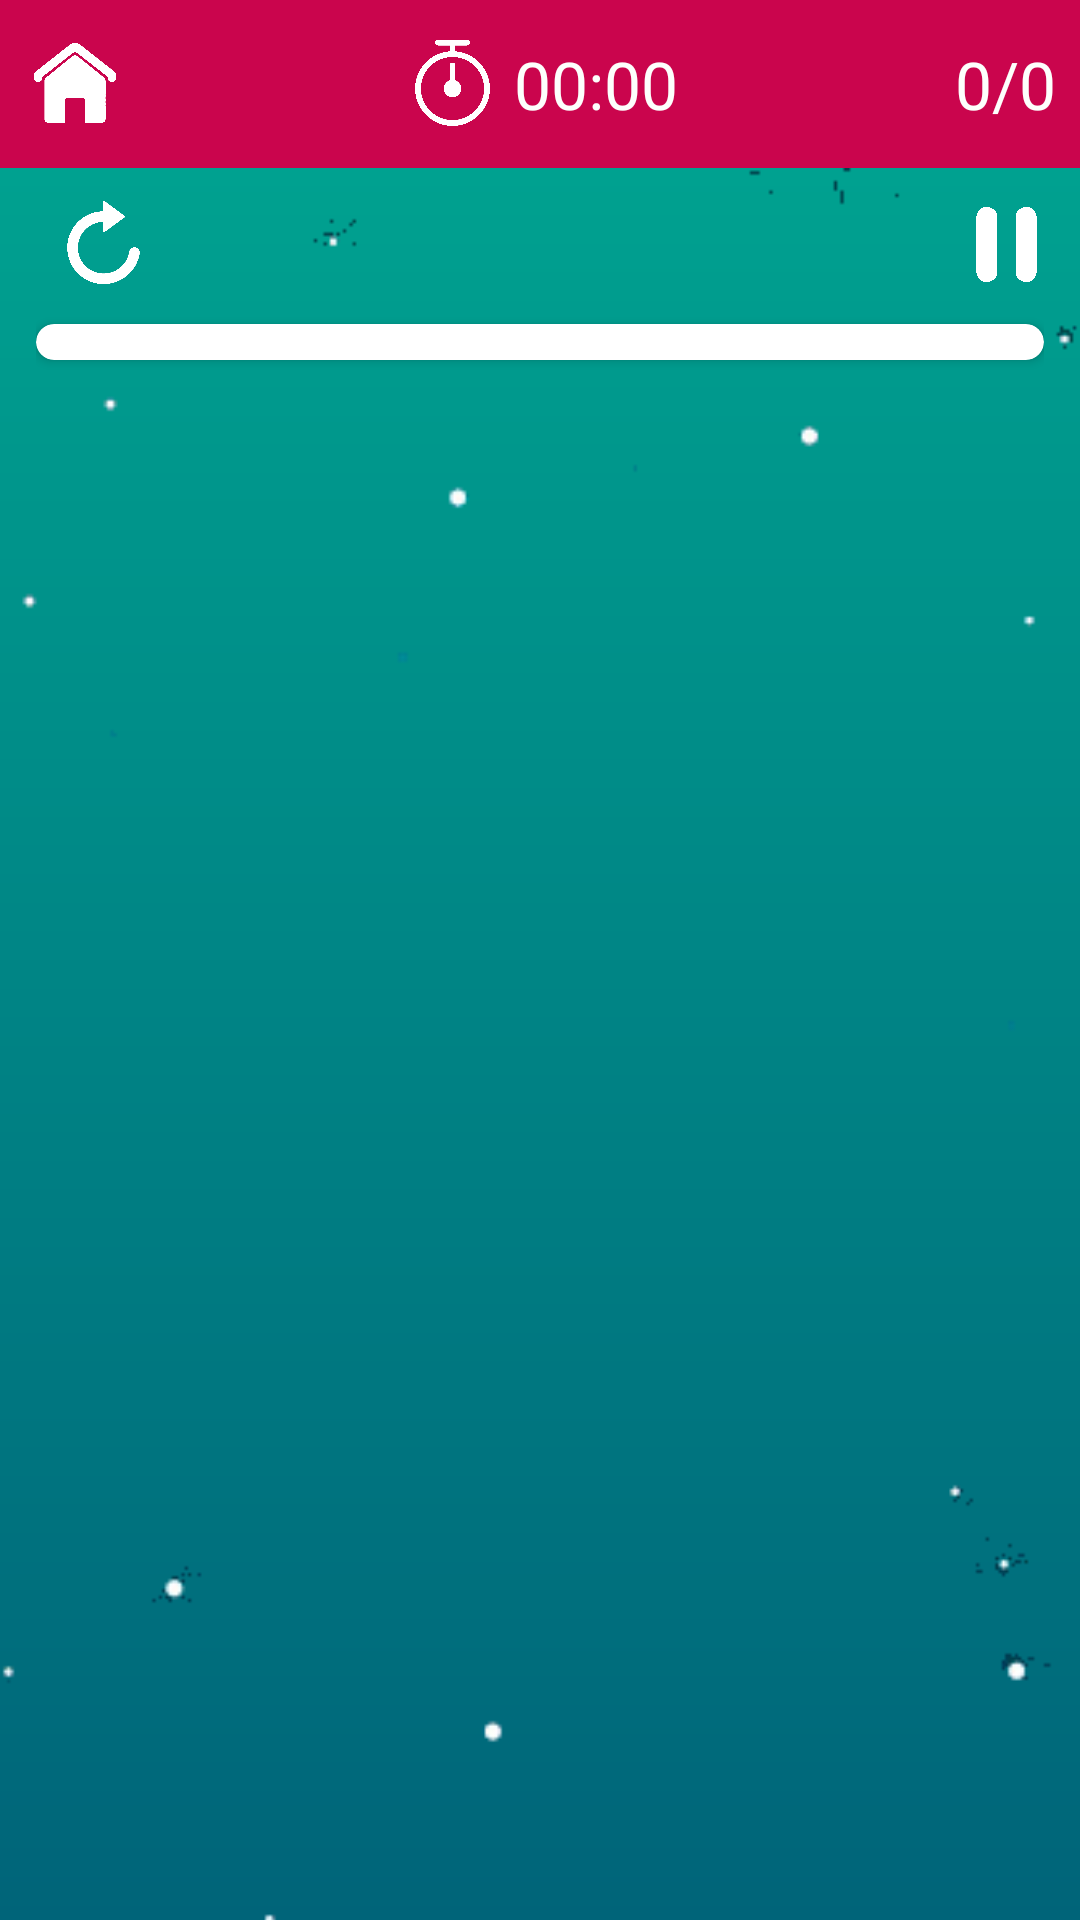

The Android layout XML behind this screen, and the referenced resources:
<!-- AndroidManifest.xml: activity theme AppTheme.NoActionBar -->
<!-- res/layout/activity_main.xml -->
<?xml version="1.0" encoding="utf-8"?>
<androidx.constraintlayout.widget.ConstraintLayout xmlns:android="http://schemas.android.com/apk/res/android"
    xmlns:app="http://schemas.android.com/apk/res-auto"
    xmlns:tools="http://schemas.android.com/tools"
    android:layout_width="match_parent"
    android:background="@drawable/gradient_background"
    android:layout_height="match_parent"
    tools:context=".MainActivity">

    <androidx.constraintlayout.widget.ConstraintLayout
        android:id="@+id/header"
        android:layout_width="match_parent"
        android:layout_height="wrap_content"
        app:layout_constraintTop_toTopOf="parent">

        <androidx.appcompat.widget.Toolbar
            android:id="@+id/toolbar"
            android:layout_height="match_parent"
            android:layout_width="match_parent"
            android:background="@color/primaryTheme"
            android:minHeight="?attr/actionBarSize"/>

        <ImageView
            android:id="@+id/home_icon"
            android:layout_width="34dp"
            android:layout_height="30dp"
            android:layout_marginStart="8dp"
            android:src="@drawable/home_icon"
            app:layout_constraintStart_toStartOf="parent"
            app:layout_constraintTop_toTopOf="parent"
            app:layout_constraintBottom_toBottomOf="parent"/>

        <androidx.constraintlayout.widget.ConstraintLayout
            android:layout_height="wrap_content"
            android:layout_width="wrap_content"
            app:layout_constraintTop_toTopOf="parent"
            app:layout_constraintStart_toStartOf="parent"
            app:layout_constraintEnd_toEndOf="parent"
            app:layout_constraintBottom_toBottomOf="parent"
            >

            <ImageView
                android:id="@+id/timer_img"
                android:layout_width="33dp"
                android:layout_height="33dp"
                android:layout_marginTop="1dp"
                android:src="@drawable/timer_icon"
                app:layout_constraintStart_toStartOf="parent"
                app:layout_constraintTop_toTopOf="parent"
                app:layout_constraintBottom_toBottomOf="parent"
                />

            <Chronometer
                android:id="@+id/timer"
                android:layout_width="wrap_content"
                android:layout_height="wrap_content"
                android:layout_marginLeft="4dp"
                android:textSize="22sp"
                android:textColor="@color/textPrimary"
                app:layout_constraintStart_toEndOf="@+id/timer_img"
                app:layout_constraintTop_toTopOf="parent"
                app:layout_constraintBottom_toBottomOf="parent"/>

        </androidx.constraintlayout.widget.ConstraintLayout>


        <TextView
            android:id="@+id/num_words_found"
            android:layout_width="wrap_content"
            android:layout_height="wrap_content"
            android:layout_marginEnd="8dp"
            android:layout_weight="1"
            android:text="0/0"
            android:textColor="@color/textPrimary"
            android:textSize="22sp"
            app:layout_constraintBottom_toBottomOf="parent"
            app:layout_constraintEnd_toEndOf="parent"
            app:layout_constraintTop_toTopOf="parent" />

    </androidx.constraintlayout.widget.ConstraintLayout>

    <ImageView
        android:id="@+id/menu_background"
        android:layout_width="match_parent"
        android:layout_height="674dp"
        android:scaleType="centerCrop"
        android:src="@drawable/main_background"
        app:layout_constraintTop_toBottomOf="@+id/header"
        tools:layout_editor_absoluteX="-1dp" />

    <androidx.constraintlayout.widget.ConstraintLayout
        android:id="@+id/game"
        android:layout_width="match_parent"
        android:layout_height="wrap_content"
        android:paddingHorizontal="12dp"
        android:paddingTop="4dp"
        android:paddingBottom="8dp"
        app:layout_constraintTop_toBottomOf="@+id/header">

        <ImageView
            android:id="@+id/reload_grid"
            android:layout_width="45dp"
            android:layout_height="45dp"
            android:src="@drawable/reload_icon"
            app:layout_constraintStart_toStartOf="parent"
            app:layout_constraintTop_toTopOf="parent" />

        <ImageView
            android:id="@+id/pause_play_game"
            android:layout_width="25dp"
            android:layout_height="25dp"
            android:src="@drawable/pause_icon"
            app:layout_constraintBottom_toTopOf="@+id/grid_container"
            app:layout_constraintEnd_toEndOf="parent"
            app:layout_constraintTop_toTopOf="parent"
            app:layout_constraintVertical_bias="0.39" />

        <androidx.cardview.widget.CardView
            android:id="@+id/grid_container"
            android:layout_width="match_parent"
            android:layout_height="wrap_content"
            android:layout_marginTop="3dp"
            android:background="#FFFFFF"
            app:cardCornerRadius="6dp"
            app:layout_constraintTop_toBottomOf="@+id/reload_grid">

            <GridView
                android:id="@+id/grid"
                android:layout_width="match_parent"
                android:layout_height="match_parent"
                android:layout_centerInParent="true"
                android:columnWidth="28dp"
                android:gravity="center"
                android:layout_marginHorizontal="3dp"
                android:layout_marginVertical="6dp"
                android:verticalSpacing="2.5dp"
                android:stretchMode="spacingWidthUniform">

            </GridView>

        </androidx.cardview.widget.CardView>


        <androidx.constraintlayout.widget.ConstraintLayout
            android:id="@+id/words_list_container"
            android:layout_width="match_parent"
            android:layout_height="wrap_content"
            android:layout_marginTop="20dp"
            android:paddingVertical="10dp"
            app:layout_constraintTop_toBottomOf="@+id/grid_container"
            tools:layout_editor_absoluteX="20dp">

            <GridView
                android:id="@+id/words_list"
                android:layout_width="match_parent"
                android:layout_height="match_parent"
                android:layout_centerInParent="true"
                android:layout_marginHorizontal="10dp"
                android:verticalSpacing="5dp"
                android:horizontalSpacing="5dp"
                android:gravity="center"
                android:numColumns="3">

            </GridView>

        </androidx.constraintlayout.widget.ConstraintLayout>

    </androidx.constraintlayout.widget.ConstraintLayout>


</androidx.constraintlayout.widget.ConstraintLayout>
<!-- resources referenced by this layout -->
<resources>
  <color name="primaryTheme">#CA054D</color>
  <color name="textPrimary">#FDFFFC</color>
  <!-- drawable gradient_background (drawable) -->
  <?xml version="1.0" encoding="utf-8"?>
  <shape xmlns:android="http://schemas.android.com/apk/res/android">
      android:shape="rectangle">
      <gradient
          android:startColor="#006479"
          android:endColor="#00A792"
          android:angle="90" />
  </shape>
  <!-- drawable home_icon: png bitmap (drawable, 28162 bytes) -->
  <!-- drawable main_background: png bitmap (drawable, 15004 bytes) -->
  <!-- drawable pause_icon: png bitmap (drawable, 3287 bytes) -->
  <!-- drawable reload_icon: png bitmap (drawable, 30974 bytes) -->
  <!-- drawable timer_icon: png bitmap (drawable, 32968 bytes) -->
  <style name="AppTheme.NoActionBar">
          <item name="windowActionBar">false</item>
          <item name="windowNoTitle">true</item>
      </style>
</resources>
